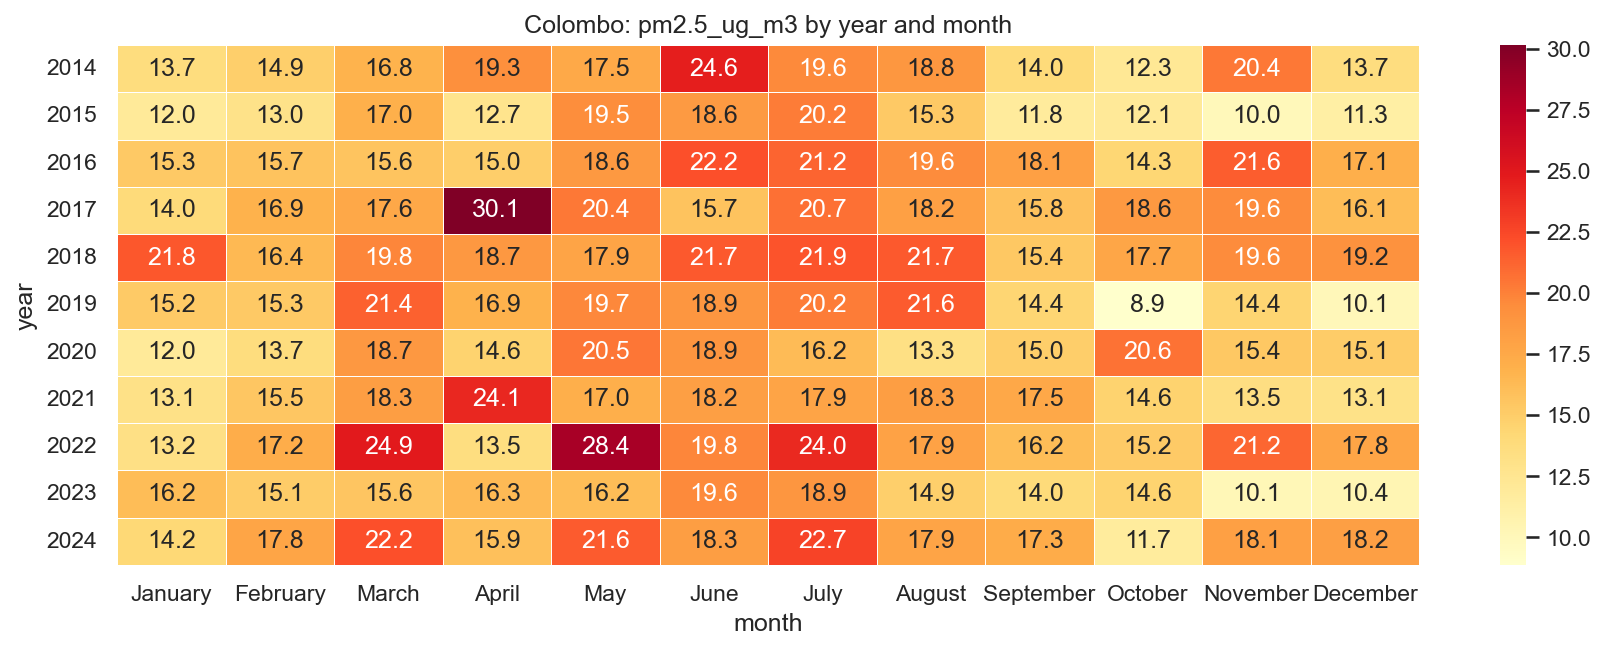

Values plotted in this chart, from the file beside it:
year, January, February, March, April, May, June, July, August, September, October, November, December
2014, 13.74, 14.87, 16.84, 19.27, 17.46, 24.63, 19.64, 18.76, 13.96, 12.27, 20.41, 13.65
2015, 11.98, 12.98, 17, 12.72, 19.49, 18.57, 20.24, 15.28, 11.78, 12.1, 9.982, 11.29
2016, 15.29, 15.74, 15.64, 14.97, 18.62, 22.15, 21.23, 19.58, 18.13, 14.28, 21.55, 17.09
2017, 13.99, 16.92, 17.56, 30.14, 20.4, 15.74, 20.71, 18.16, 15.83, 18.61, 19.59, 16.13
2018, 21.76, 16.37, 19.8, 18.68, 17.86, 21.74, 21.92, 21.7, 15.36, 17.71, 19.58, 19.17
2019, 15.21, 15.27, 21.4, 16.9, 19.69, 18.86, 20.21, 21.62, 14.44, 8.869, 14.44, 10.06
2020, 11.96, 13.72, 18.73, 14.64, 20.48, 18.94, 16.21, 13.34, 14.97, 20.63, 15.39, 15.06
2021, 13.12, 15.45, 18.32, 24.14, 17.02, 18.22, 17.87, 18.3, 17.53, 14.64, 13.46, 13.05
2022, 13.24, 17.2, 24.88, 13.53, 28.35, 19.78, 24.02, 17.93, 16.17, 15.21, 21.16, 17.77
2023, 16.15, 15.05, 15.56, 16.28, 16.15, 19.59, 18.92, 14.88, 14.01, 14.59, 10.12, 10.37
2024, 14.22, 17.77, 22.15, 15.9, 21.64, 18.31, 22.68, 17.87, 17.33, 11.71, 18.15, 18.23
